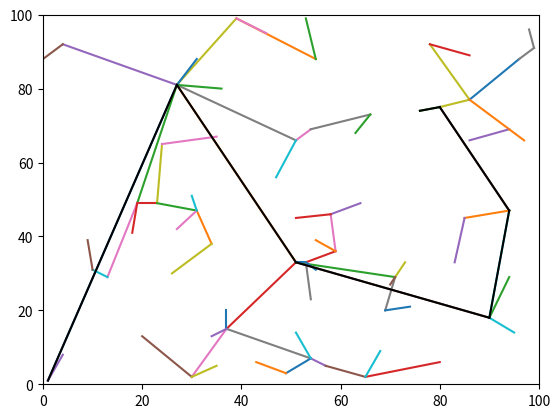

This chart was generated by the following Python code:
# -*- coding: utf-8 -*-
"""
Created on Wed Dec 13 19:14:24 2023

[redacted]
"""

import math
import random
import matplotlib.pyplot as plt
import numpy as np

LEN = 100
HIGHT = 100
WIDTH = 100
GOAL_THRESHOLD = 2

class Node:
    
    def __init__(self, x, y):
        self.x = x
        self.y = y
        self.parent = None
        self.children = []
        
        


class Graph:
    
    "Class which is the whole RRT graph"
    def __init__(self, start, goal, maxIter=100):
        
        self.nodeArray = []
        self.edgeArray = []
        self.start = Node(start[0], start[1])
        self.addNode(self.start)
        self.goal = goal
        self.maxIter = maxIter
        self.goalReached = False
        
        
    
    def addNode(self, node):
        
        self.nodeArray.append(node)
    
    def addEdge(self, nodeInGraph, nodeToAdd):
        
        self.edgeArray.append([[nodeInGraph.x, nodeToAdd.x], [nodeInGraph.y, nodeToAdd.y]])
        
    
    def addNodetoExistingNode(self, nodeInGraph, nodeToAdd):
        
        #tempEdge = Edge(nodeInGraph, nodeToAdd)
        
        nodeInGraph.children.append(nodeToAdd)
        nodeToAdd.parent = nodeInGraph
        self.addNode(nodeToAdd)
        self.addEdge(nodeInGraph, nodeToAdd)
    
    def findNearestNode(self, x, y):
        minDis = 10000000;
        nearestNode = Node(0,0)
        
        for node in self.nodeArray:
            
            distance = np.sqrt((node.x - x)**2 + (node.y -y)**2)
            
            if distance < (minDis):
                minDis = distance
                nearestNode = node
            
            
        return nearestNode
        

    
def rrt(graph):
    
    "Pick a random point"
    
    randX = np.random.randint(0, high=LEN)
    #print(randX)
    randY = np.random.randint(0, high=WIDTH)
    #print(randY)
    
    newNode = Node(randX, randY)
    
    nearestNode = graph.findNearestNode(randX, randY)
    
    graph.addNodetoExistingNode(nearestNode, newNode)
    
    
    distanceToGoal = np.sqrt((randX - graph.goal[0])**2 + (randY - graph.goal[1])**2)
    if (distanceToGoal < GOAL_THRESHOLD):
        
        graph.goalReached = True
        
    
    



def main():
    
    
    length = 100
    width = 100
    start = [1,1]
    goal = [75, 75]
    
    graph = Graph(start, goal)
    node = Node(50, 50)
    flag = True

    while graph.goalReached != True:
        
        rrt(graph)
          

    
    goalNode = graph.nodeArray[-1]
    print(goalNode)
    optimalNodes = [goalNode]
    
    while flag != False:
        print(goalNode.x)
        print(graph.start.x)
    
        if (goalNode.x == graph.start.x) and (goalNode.y == graph.start.y):
            optimalNodes.append(goalNode)
            flag = False
            
        else:
            parent = goalNode.parent
            optimalNodes.append(goalNode)
            goalNode = parent
    
     # print some stuff here   
    fig, ax = plt.subplots()
    ax.set_xlim([0, width])
    ax.set_ylim([0, length])

    for edge in graph.edgeArray:
        
        ax.plot(edge[0], edge[1])
        
    for i in range(len(optimalNodes)-1):
        
        ax.plot((optimalNodes[i].x, optimalNodes[i+1].x), (optimalNodes[i].y, optimalNodes[i+1].y), c='black')
    
        
    print("TEST")
    
    return 0


if __name__ == '__main__':
    
    main()
